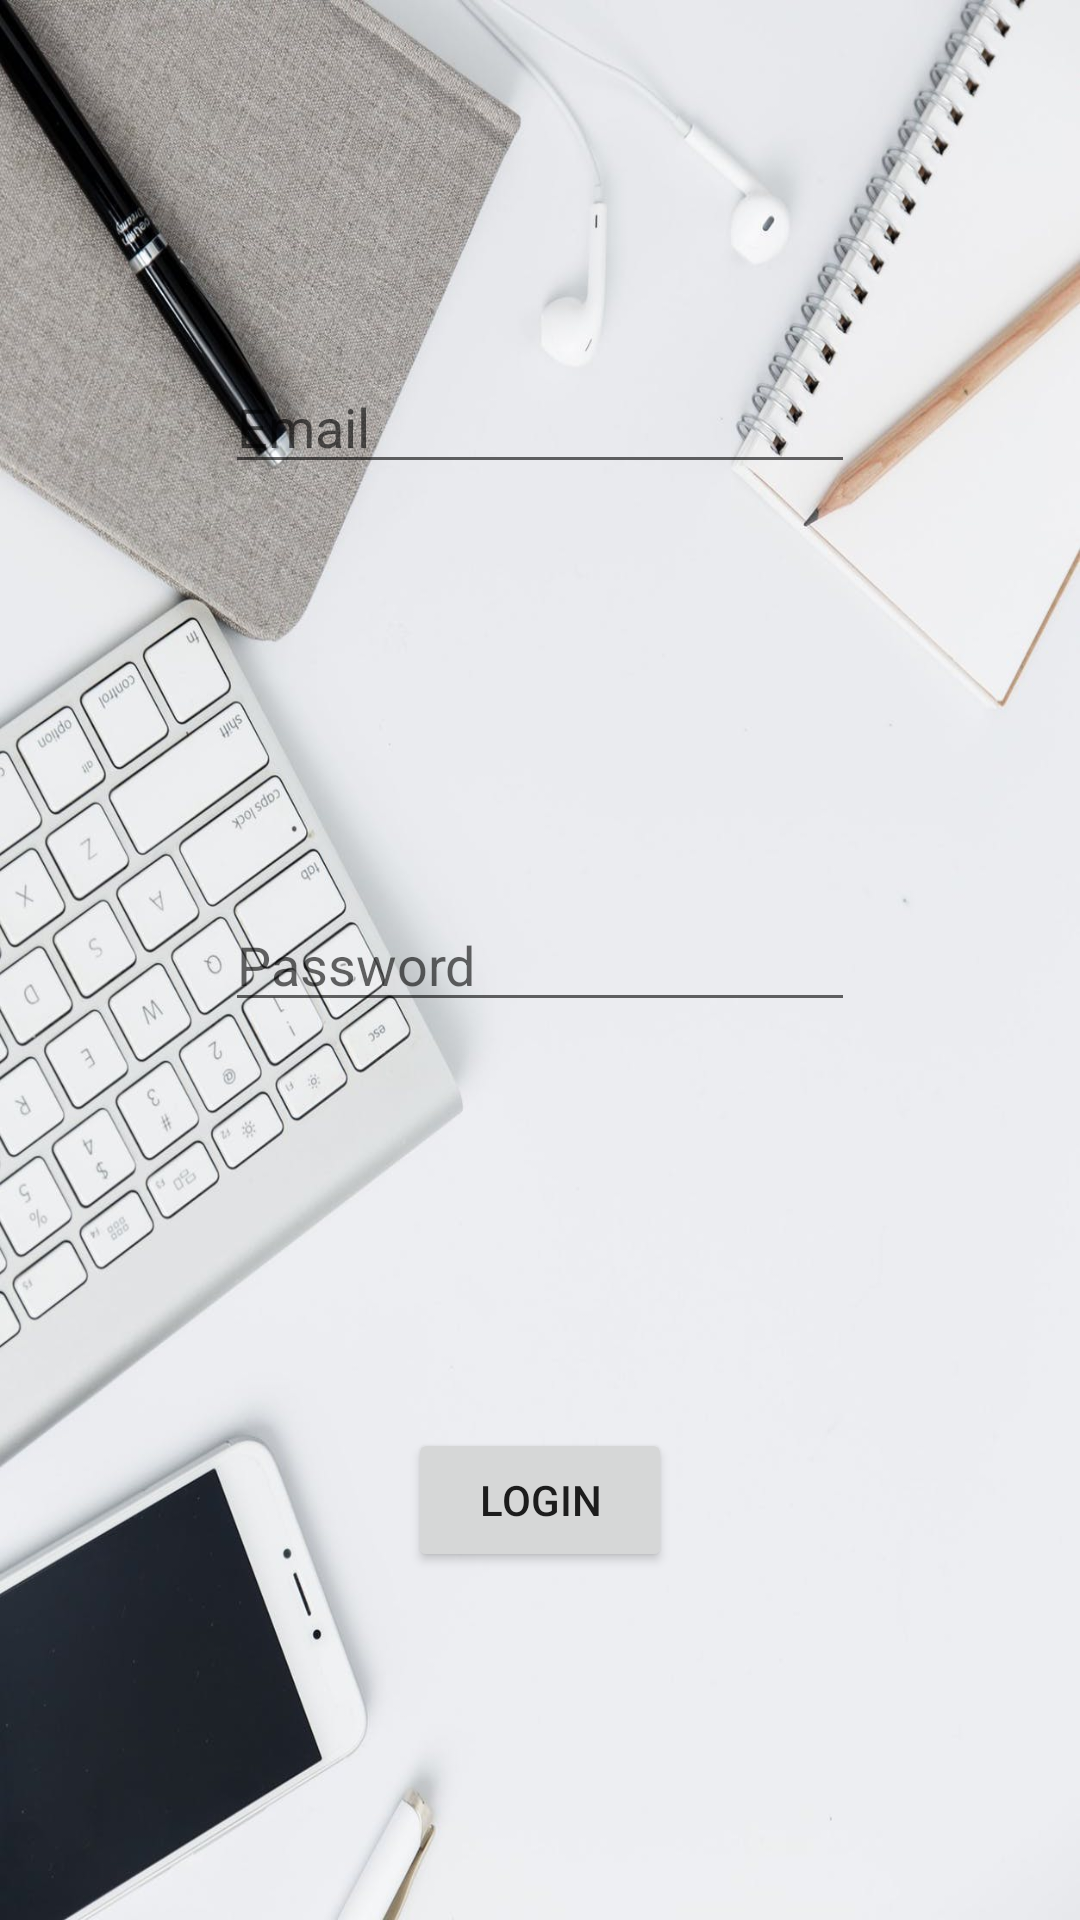

The Android layout XML behind this screen, and the referenced resources:
<!-- AndroidManifest.xml: application theme AppTheme -->
<!-- res/layout/activity_login.xml -->
<?xml version="1.0" encoding="utf-8"?>
<RelativeLayout xmlns:android="http://schemas.android.com/apk/res/android"
    xmlns:app="http://schemas.android.com/apk/res-auto"
    xmlns:tools="http://schemas.android.com/tools"
    android:layout_width="match_parent"
    android:layout_height="match_parent"
    tools:context=".Login"
    android:background="@drawable/workspace3"
    >

    <EditText
        android:id="@+id/editText"
        android:layout_width="wrap_content"
        android:layout_height="wrap_content"
        android:layout_alignParentTop="true"
        android:layout_centerHorizontal="true"
        android:layout_marginTop="120dp"
        android:ems="10"
        android:hint="Email"
        android:inputType="textPersonName" />

    <EditText
        android:id="@+id/editText2"
        android:layout_width="wrap_content"
        android:layout_height="wrap_content"
        android:layout_centerInParent="true"
        android:ems="10"
        android:hint="Password"
        android:inputType="textPassword" />

    <Button
        android:id="@+id/button"
        android:layout_width="wrap_content"
        android:layout_height="wrap_content"
        android:layout_alignParentBottom="true"
        android:layout_centerHorizontal="true"
        android:layout_marginBottom="116dp"
        android:text="Login" />
</RelativeLayout>
<!-- resources referenced by this layout -->
<resources>
  <!-- drawable workspace3: jpeg bitmap (drawable, 158489 bytes) -->
  <style name="AppTheme" parent="Theme.AppCompat.Light">
          
          <item name="colorPrimary">@color/colorPrimary</item>
          <item name="colorPrimaryDark">@color/colorPrimaryDark</item>
          <item name="colorAccent">@color/colorAccent</item>
      </style>
  <color name="colorPrimary">#824c72</color>
  <color name="colorPrimaryDark">#824c72</color>
  <color name="colorAccent">#824c72</color>
</resources>
